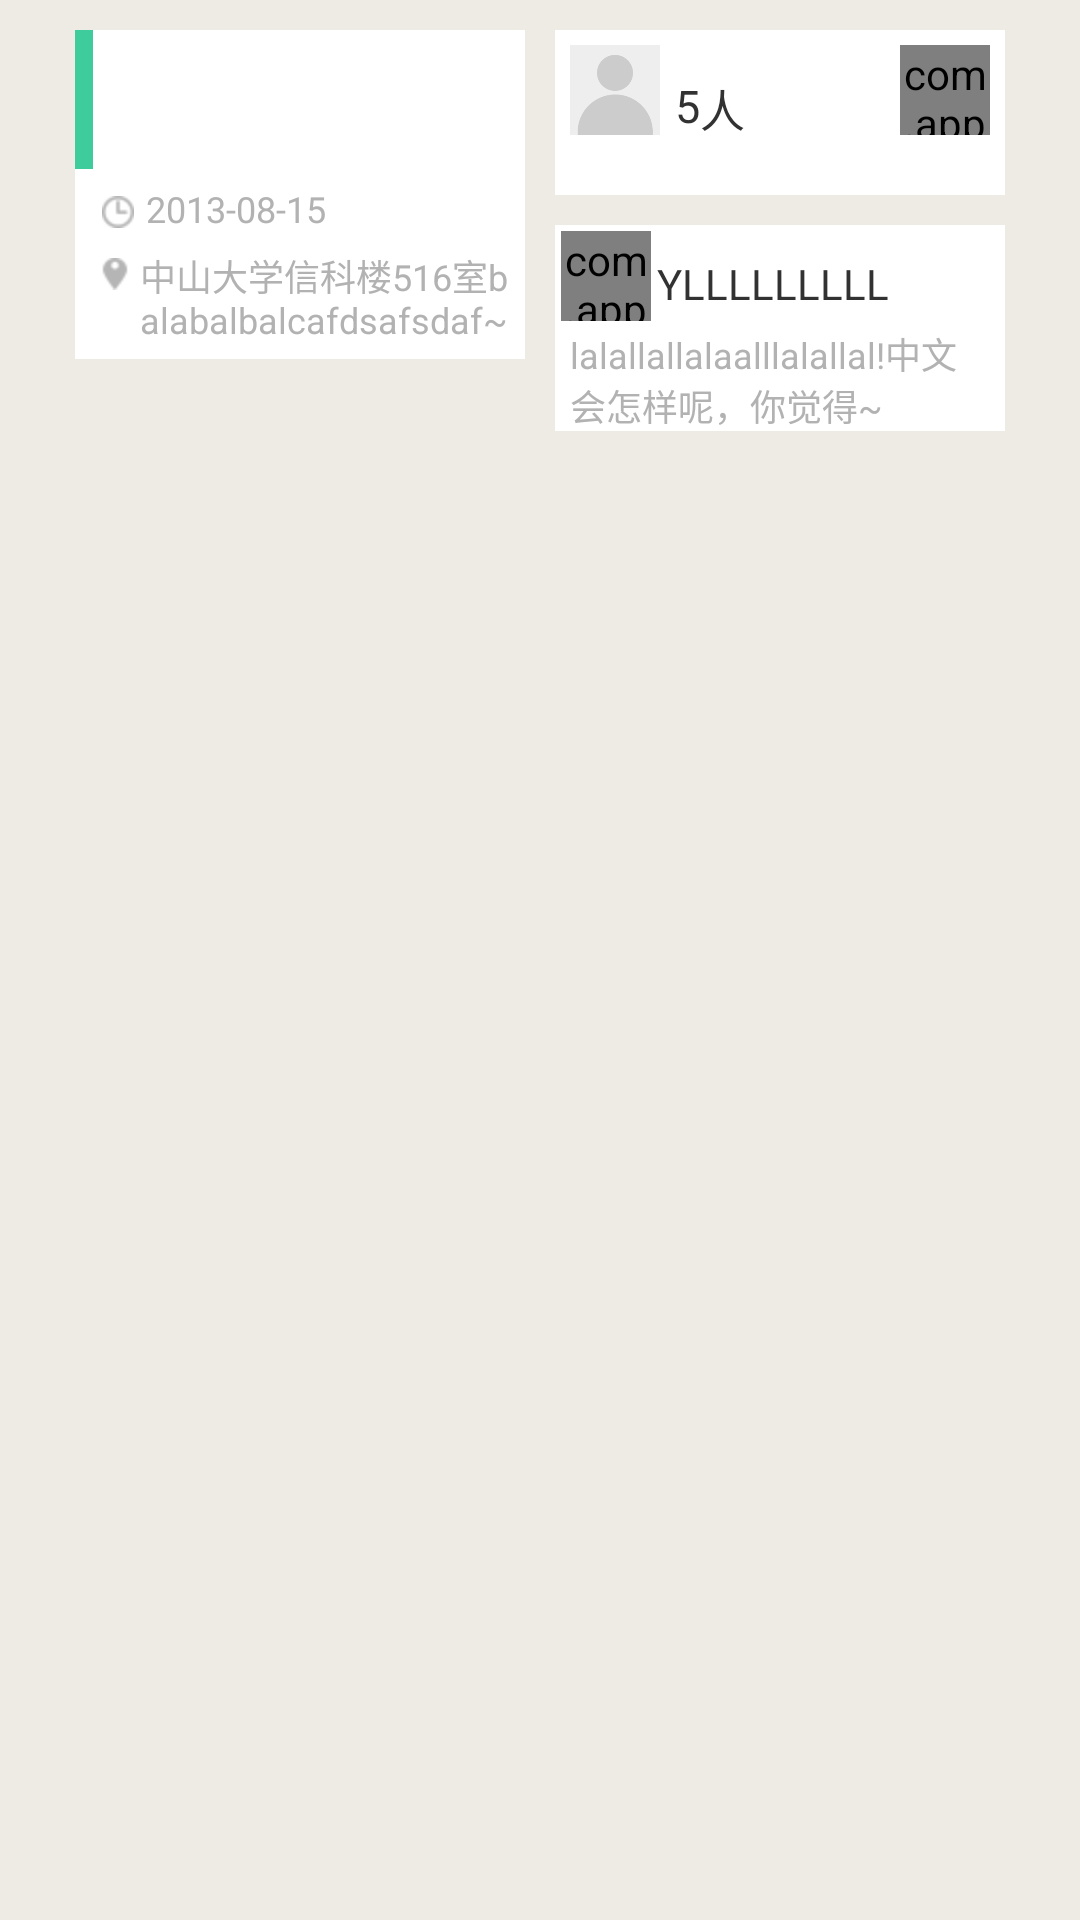

This screen was rendered from an Android layout file. Write that file and the resources it references.
<!-- AndroidManifest.xml: application theme AppTheme -->
<!-- res/layout/activity_main.xml -->
<ScrollView xmlns:android="http://schemas.android.com/apk/res/android"
    xmlns:tools="http://schemas.android.com/tools"
    android:layout_width="match_parent"
    android:layout_height="match_parent"
    android:background="#edebe4"
    android:scrollbars="none"
    tools:context=".MainActivity" >

    <RelativeLayout
        android:id="@+id/main"
        android:layout_gravity="center_horizontal"
        android:layout_width="310dip	"
        android:layout_height="wrap_content"
        android:layout_marginTop="10dip"
        android:orientation="horizontal">
        
        <LinearLayout 
            android:id="@+id/leftSide"
            android:layout_width="150dip"
            android:layout_height="wrap_content"
            android:orientation="vertical"
            android:layout_alignParentLeft="true">
            <LinearLayout 
                android:id="@+id/ThemeBlock"
                android:layout_width="match_parent"
                android:layout_height="wrap_content"
                android:layout_marginBottom="10dip"
                android:orientation="vertical"
                android:background="#ffffff">
                <RelativeLayout 
                    android:layout_width="match_parent"
                    android:layout_height="wrap_content"
                    android:orientation="horizontal">
                     <TextView 
                         android:id="@+id/themeFirstLetter"
                    	android:layout_width="wrap_content"
                    	android:layout_height="wrap_content"
                    	android:background="#3ecc9d"
                    	android:textSize="30sp"
                    	android:textColor="#ffffff"
                    	android:padding="3dip"
                    	android:text=""/>
                     <TextView 
                         android:id="@+id/themeOtherLetters"
                         android:layout_toRightOf="@+id/themeFirstLetter"
                         android:layout_width="wrap_content"
                         android:layout_height="wrap_content"
                         android:layout_marginLeft="5dip"                      
                         android:textSize="15sp"
                         
                         android:singleLine="true"
                         android:ellipsize="marquee"
                         android:marqueeRepeatLimit="marquee_forever"
                         android:focusable="true"
                         android:focusableInTouchMode="true" 
                         
                         android:text=""
                         />
                </RelativeLayout>
                                        
                <LinearLayout 
	    	        android:layout_width="match_parent"
	    	        android:layout_height="wrap_content"
	    	        android:layout_marginLeft="5dip"
	    	        android:layout_marginTop="5dip"
	    	        android:orientation="horizontal">
		    	        <ImageView 
		    	            android:layout_height="wrap_content"
		    	            android:layout_width="wrap_content"
		    	            android:padding="4dip"
		    	            android:src="@drawable/time"
		    	            />
		    	         <TextView 
		    	             android:id="@+id/date"
			    	        android:layout_width="wrap_content"
			    	        android:layout_height="wrap_content"	
			    	        android:textSize="12sp" 
			    	        android:textColor="#b2b2b2"
			    	        android:text="2013-08-15"/>			    	         
	    	    </LinearLayout>
	    	    
                <LinearLayout 
		    	        android:layout_width="match_parent"
		    	        android:layout_height="wrap_content"
		    	        android:layout_marginLeft="5dip"
		    	        android:layout_marginTop="3dip"
		    	        android:orientation="horizontal">
			    	         <ImageView 
			    	            android:layout_height="wrap_content"
			    	            android:layout_width="wrap_content"
			    	            android:padding="3dip"
			    	            android:src="@drawable/site"
			    	            />
			    	        <TextView 
			    	            android:id="@+id/loc"
				    	        android:layout_width="wrap_content"
				    	        android:layout_height="wrap_content"	
				    	        android:textSize="12sp" 
				    	        android:textColor="#b2b2b2"
				    	        android:layout_marginBottom="5dip"				    	                            
				    	        android:text="中山大学信科楼516室balabalbalcafdsafsdaf~"/>
		    	    </LinearLayout>		
            </LinearLayout>
            
            
                        
        </LinearLayout>
        
        <LinearLayout 
            android:id="@+id/rightSide"
            android:layout_width="150dip"
            android:layout_height="wrap_content"
            android:orientation="vertical"
            android:layout_alignParentRight="true">
            <LinearLayout 
                android:id="@+id/userInfoBlock"
                android:layout_width="match_parent"
                android:layout_height="wrap_content"
                android:background="#ffffff"
                android:layout_marginBottom="10dip"
                android:orientation="vertical">
                <RelativeLayout 
                    android:id="@+id/userInfoBlockFirstBlock"
                    android:layout_width="match_parent"
                    android:layout_height="wrap_content">
	    	        <ImageView 
	    	            android:id="@+id/userInfoDefaultAvatar"
	    	            android:layout_width="30dip"
	    	            android:layout_height="30dip"
	    	            android:layout_margin="5dip"
	    	            android:src="@drawable/defaultavatar"/>
                    <TextView 
                        android:id="@+id/userNum"
                        android:layout_toRightOf="@+id/userInfoDefaultAvatar"
	                    android:layout_width="wrap_content"
	                    android:layout_height="wrap_content"
	                    android:layout_marginTop="15dip"
	                    android:textSize="15sp"
	                    android:text="5"/>
                    <TextView 
                        android:layout_toRightOf="@+id/userNum"
	                    android:layout_width="wrap_content"
	                    android:layout_height="wrap_content"
	                    android:layout_marginTop="15dip"
	                    android:textSize="15sp"
	                    android:text="人"/>
                    <RelativeLayout 
			    	    android:id="@+id/joinBlock"
			    	    android:layout_alignParentRight="true"
			    	    android:layout_width="wrap_content"
			    	    android:layout_height="wrap_content"
			    	    android:layout_margin="5dip">

    					<com.app.addActivityPack.CircularImage
        					android:id="@+id/joinBtn"
					        android:layout_width="30.0dip"
					        android:layout_height="30.0dip"
					        android:layout_centerInParent="true" />
			    	</RelativeLayout>
                </RelativeLayout>
                
                <LinearLayout 
                    android:id="@+id/userInfoBlockSecondBlock"
                    android:layout_width="match_parent"
                    android:layout_height="wrap_content"
                    android:layout_marginBottom="5dip"
                    android:layout_marginTop="10dip"
                    android:orientation="horizontal">
                    
                    
                </LinearLayout>
                
            </LinearLayout>
            
            <LinearLayout 
                android:id="@+id/ActivityInfo"
                android:layout_width="match_parent"
                android:layout_height="wrap_content"
                android:orientation="vertical"
                android:layout_marginBottom="10dip"
                android:background="#ffffff">
                <LinearLayout 
                    android:id="@+id/ActivityInfoFirstRow"
                    android:layout_width="match_parent"
                    android:layout_height="wrap_content"
                    android:orientation="horizontal">
                    <RelativeLayout 
			    	    android:id="@+id/launcherInfo"
			    	    android:layout_width="wrap_content"
			    	    android:layout_height="wrap_content"
			    	    android:padding="2dip">
			    	    <ImageView
        					android:layout_width="30.0dip"
        					android:layout_height="30.0dip"
        					android:layout_centerInParent="true"
        					android:contentDescription="@null"
        					android:src="@drawable/head_bg" />
			    	    <com.app.addActivityPack.CircularImage
        					android:id="@+id/launcher"
					        android:layout_width="30.0dip"
					        android:layout_height="30.0dip"
					        android:layout_centerInParent="true" />
				    </RelativeLayout>
				    <TextView 
				    	        android:id="@+id/launcherName"
				    	        android:layout_width="wrap_content"
				    	        android:layout_height="wrap_content"
				    	        android:layout_marginTop="10dip"
				    	        android:text="YLLLLLLLLL"/>
              </LinearLayout>
                 
			    			    	    
                <TextView 
                    android:id="@+id/remark"
                    android:layout_width="match_parent"
                    android:layout_height="wrap_content"
                    android:layout_marginLeft="5dip"
                    android:layout_marginRight="5dip"
                    android:textSize="12sp" 
				    android:textColor="#b2b2b2"
                    android:text="lalallallalaalllalallal!中文会怎样呢，你觉得~"/>
            </LinearLayout>
            
             
            
        </LinearLayout>
        
     </RelativeLayout>

</ScrollView>
<!-- resources referenced by this layout -->
<resources>
  <!-- drawable defaultavatar: jpg bitmap (drawable-hdpi, 19023 bytes) -->
  <!-- drawable site: png bitmap (drawable-hdpi, 3049 bytes) -->
  <!-- drawable time: png bitmap (drawable-hdpi, 3103 bytes) -->
  <style name="AppTheme" parent="AppBaseTheme">
          
          <item name="android:windowNoTitle">true</item>
      </style>
  <style name="AppBaseTheme" parent="android:Theme.Light">
          
      </style>
</resources>
